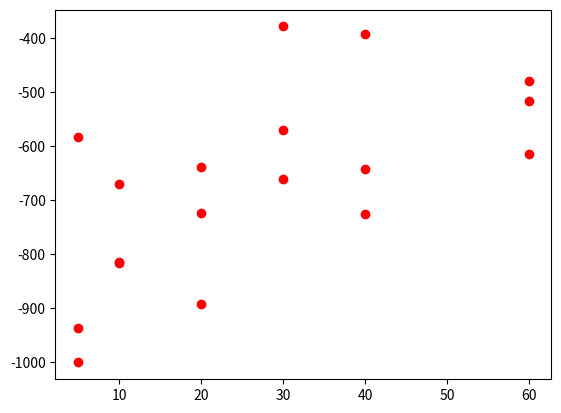

Write Python code to recreate this figure. (Note: this script raises an exception after producing the figure.)
import numpy as np
from matplotlib import pyplot as plt



# x = np.array([0,0,0,1,1,1,2,2,2,3,3,3,4,4,4])
# y = np.array([-584, -936, -1000,-815, -817, -671,-724, -892, -638,-379, -570, -660,-643, -393, -725,])
# my_xticks = [5,5,5,10,10,10,20,20,20,30,30,30,40,40,40]
# plt.xticks(x, my_xticks)
# plt.plot(x, y,"ro")
# plt.show()



solverName = "cqm"
problemName = "gr17"

bestAnswerErrors = [-584, -936, -1000,-815, -817, -671,-724, -892, -638,-379, -570, -660,-643, -393, -725,-614,-516,-480]
x = np.array([5,5,5,10,10,10,20,20,20,30,30,30,40,40,40,60,60,60])
y = np.array(bestAnswerErrors)
plt.plot(x, y,"ro")
plt.show()
plt.savefig(f'travelingSalesMan/graph/{solverName}_{problemName}Plot.png')
plt.clf()

x = np.array([5,10,20,30,40,60])
mean = [(bestAnswerErrors[(i*3)]+bestAnswerErrors[(i*3+1)]+bestAnswerErrors[(i*3+2)])/3 for i in range(6)]
y = np.array(mean)
plt.plot(x, y,"ro")
plt.show()
plt.savefig(f'travelingSalesMan/graph/{solverName}_{problemName}MeanPlot.png')
